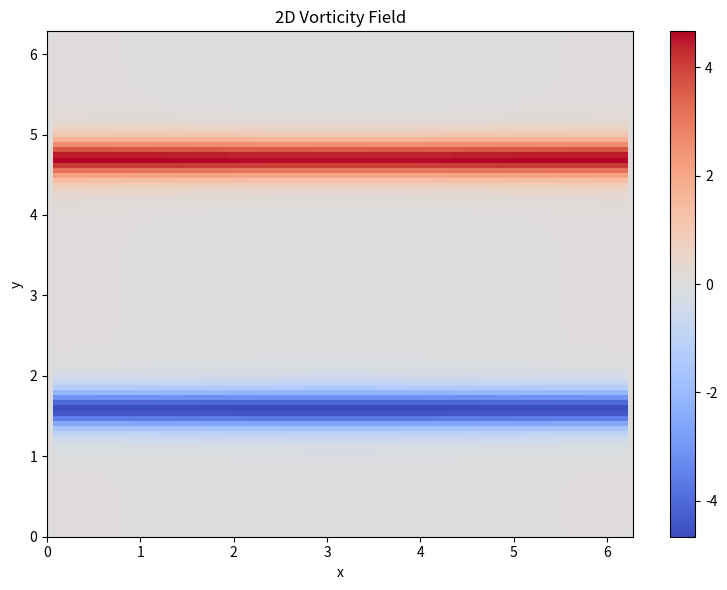

This figure's Python source:
# vorticity_plot.py

import numpy as np
import matplotlib.pyplot as plt

# === USER INPUTS ===
rho=np.pi/15.0


# Define velocity components
def u_func(x, y):
    if y<=np.pi:
        return np.tanh((y - np.pi/2.0 )/rho)
    else:
        return np.tanh((3.0/2.0*np.pi - y )/rho)

def v_func(x, y):
    return 0.05*np.sin(x)

# Domain and grid
a, b = 0, 2*np.pi   # x-domain
c, d = 0, 2*np.pi   # y-domain
nx, ny = 100, 100      # number of grid points

plot_3d = False        # True = 3D, False = 2D
# ====================

# Create grid
x = np.linspace(a, b, nx)
y = np.linspace(c, d, ny)
X, Y = np.meshgrid(x, y)
hx = (b - a) / (nx - 1)
hy = (d - c) / (ny - 1)

# Initialize u, v arrays
u = np.zeros((ny, nx))
v = np.zeros((ny, nx))

# Fill u and v using loops (no vectorization)
for j in range(ny):
    for i in range(nx):
        u[j, i] = u_func(x[i], y[j])
        v[j, i] = v_func(x[i], y[j])

# Compute vorticity ω = v_x - u_y using central differences
omega = np.zeros_like(u)

for j in range(1, ny - 1):
    for i in range(1, nx - 1):
        dv_dx = (v[j, i+1] - v[j, i-1]) / (2 * hx)
        du_dy = (u[j+1, i] - u[j-1, i]) / (2 * hy)
        omega[j, i] = dv_dx - du_dy

# Plotting
if plot_3d:
    from mpl_toolkits.mplot3d import Axes3D
    fig = plt.figure(figsize=(8, 6))
    ax = fig.add_subplot(111, projection='3d')
    surf = ax.plot_surface(X, Y, omega, cmap='coolwarm', edgecolor='none')
    ax.set_xlabel('x')
    ax.set_ylabel('y')
    ax.set_zlabel('vorticity')
    ax.set_title('3D Vorticity Field')
    fig.colorbar(surf, ax=ax, shrink=0.5, aspect=10)
else:
    fig, ax = plt.subplots(figsize=(8, 6))
    im = ax.imshow(omega, extent=[a, b, c, d], origin='lower', cmap='coolwarm', aspect='auto')
    ax.set_xlabel('x')
    ax.set_ylabel('y')
    ax.set_title('2D Vorticity Field')
    fig.colorbar(im, ax=ax)

plt.tight_layout()
plt.show()
